17-way image classification set "datasetpreprocesado" from GitHub (oscar1485/Clasificacion_Alada); label vocabulary: cathartes AURA, coereba flaveola, coragyps atratus, crotophaga sulcirostris, cyanocorax YNCAS, snowy egret, FALCO peregrinus, FALCO sparverius, hirundo rustica, pandion haliaetus, pilherodius pileatus, pitangus sulphuratus, pyrrhomyias cinnamomeus, rynchops NIGER, setophaga FUSCA, synallaxis azarae, tyrannus melancholicus.

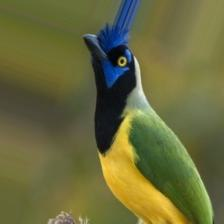
Label: cyanocorax YNCAS

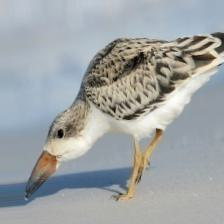
Label: rynchops NIGER

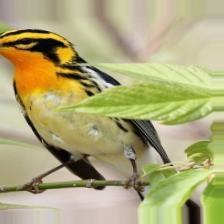
Label: setophaga FUSCA

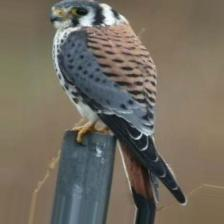
Label: FALCO sparverius

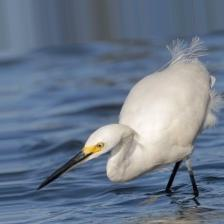
Label: snowy egret

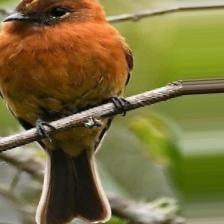
Label: pyrrhomyias cinnamomeus
